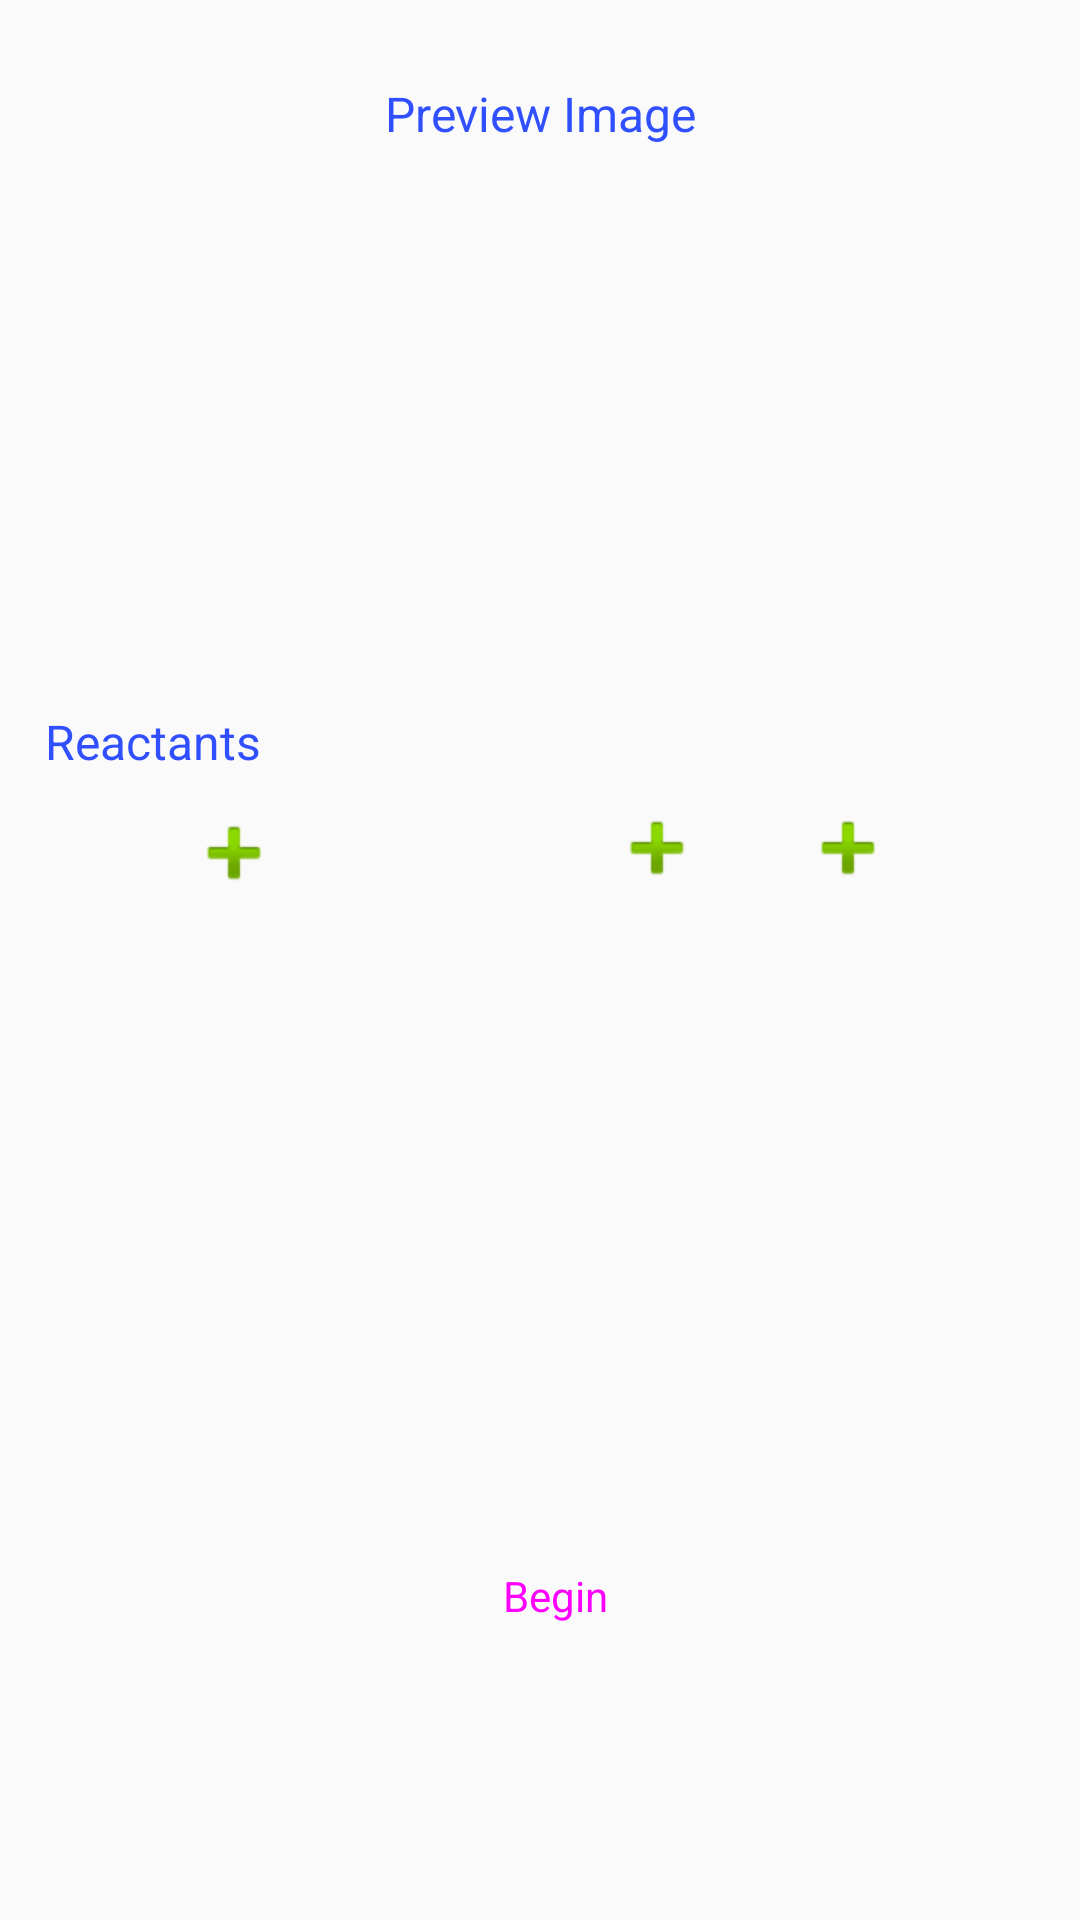

Layout XML and referenced resources for this Android screen:
<!-- AndroidManifest.xml: application theme AppTheme -->
<!-- res/layout/activity_detect_reactions.xml -->
<?xml version="1.0" encoding="utf-8"?>
<androidx.constraintlayout.widget.ConstraintLayout xmlns:android="http://schemas.android.com/apk/res/android"
    xmlns:app="http://schemas.android.com/apk/res-auto"
    xmlns:tools="http://schemas.android.com/tools"
    android:layout_width="match_parent"
    android:layout_height="match_parent"
    tools:context=".UI.DetectReactions">

    <TextView
        android:id="@+id/alttext"
        android:layout_width="wrap_content"
        android:layout_height="wrap_content"
        android:layout_margin="1dp"
        android:layout_marginStart="8dp"
        android:layout_marginTop="8dp"
        android:layout_marginEnd="8dp"
        android:layout_marginBottom="8dp"
        android:gravity="center"
        android:text="Preview Image"
        android:textColor="#304FFE"
        android:textSize="16dp"
        app:layout_constraintBottom_toBottomOf="parent"
        app:layout_constraintEnd_toEndOf="parent"
        app:layout_constraintStart_toStartOf="parent"
        app:layout_constraintTop_toTopOf="parent"
        app:layout_constraintVertical_bias="0.042" />

    <ImageView
        android:id="@+id/imagepreview"
        android:layout_width="170dp"
        android:layout_height="127dp"
        android:layout_marginStart="8dp"
        android:layout_marginTop="8dp"
        android:layout_marginEnd="8dp"
        android:layout_marginBottom="8dp"
        android:maxHeight="250dp"
        app:layout_constraintBottom_toBottomOf="parent"
        app:layout_constraintEnd_toEndOf="parent"
        app:layout_constraintHorizontal_bias="0.546"
        app:layout_constraintStart_toStartOf="parent"
        app:layout_constraintTop_toTopOf="parent"
        app:layout_constraintVertical_bias="0.108" />

    <TextView
        android:id="@+id/textView"
        android:layout_width="wrap_content"
        android:layout_height="wrap_content"
        android:layout_marginStart="8dp"
        android:layout_marginTop="8dp"
        android:layout_marginEnd="8dp"
        android:layout_marginBottom="8dp"
        android:text="Reactants"
        android:textColor="#304FFE"
        android:textSize="16dp"
        app:layout_constraintBottom_toBottomOf="parent"
        app:layout_constraintEnd_toEndOf="parent"
        app:layout_constraintHorizontal_bias="0.026"
        app:layout_constraintStart_toStartOf="parent"
        app:layout_constraintTop_toTopOf="parent"
        app:layout_constraintVertical_bias="0.379" />

    <EditText
        android:id="@+id/resultreactantB"
        android:layout_width="50dp"
        android:layout_height="wrap_content"
        android:layout_marginStart="8dp"
        android:layout_marginTop="8dp"
        android:layout_marginBottom="8dp"
        android:autoLink="all"
        android:background="@null"
        android:clickable="false"
        android:hint=""
        android:padding="5dp"
        android:textColor="#000"
        app:layout_constraintBottom_toBottomOf="parent"
        app:layout_constraintEnd_toEndOf="parent"
        app:layout_constraintHorizontal_bias="0.267"
        app:layout_constraintStart_toStartOf="parent"
        app:layout_constraintTop_toTopOf="parent"
        app:layout_constraintVertical_bias="0.439" />

    <EditText
        android:id="@+id/productA"
        android:layout_width="wrap_content"
        android:layout_height="wrap_content"
        android:layout_marginStart="8dp"
        android:layout_marginTop="8dp"
        android:layout_marginBottom="8dp"
        android:autoLink="all"
        android:background="@null"
        android:hint=""
        android:padding="5dp"
        android:textColor="#000"
        app:layout_constraintBottom_toBottomOf="parent"
        app:layout_constraintEnd_toEndOf="parent"
        app:layout_constraintHorizontal_bias="0.488"
        app:layout_constraintStart_toStartOf="parent"
        app:layout_constraintTop_toTopOf="parent"
        app:layout_constraintVertical_bias="0.439" />

    <EditText
        android:id="@+id/productB"
        android:layout_width="wrap_content"
        android:layout_height="wrap_content"
        android:layout_marginStart="8dp"
        android:layout_marginTop="8dp"
        android:layout_marginBottom="8dp"
        android:autoLink="all"
        android:background="@null"
        android:hint=""
        android:padding="5dp"
        android:textColor="#000"
        app:layout_constraintBottom_toBottomOf="parent"
        app:layout_constraintEnd_toEndOf="parent"
        app:layout_constraintHorizontal_bias="0.679"
        app:layout_constraintStart_toStartOf="parent"
        app:layout_constraintTop_toTopOf="parent"
        app:layout_constraintVertical_bias="0.436" />

    <EditText
        android:id="@+id/productC"
        android:layout_width="wrap_content"
        android:layout_height="wrap_content"
        android:layout_marginStart="8dp"
        android:layout_marginTop="8dp"
        android:layout_marginBottom="8dp"
        android:autoLink="all"
        android:background="@null"
        android:hint=""
        android:padding="5dp"
        android:textColor="#000"
        app:layout_constraintBottom_toBottomOf="parent"
        app:layout_constraintEnd_toEndOf="parent"
        app:layout_constraintHorizontal_bias="0.875"
        app:layout_constraintStart_toStartOf="parent"
        app:layout_constraintTop_toTopOf="parent"
        app:layout_constraintVertical_bias="0.436" />

    <EditText
        android:id="@+id/resultreactantA"
        android:layout_width="50dp"
        android:layout_height="wrap_content"
        android:layout_marginStart="8dp"
        android:layout_marginTop="8dp"
        android:autoLink="all"
        android:background="@null"
        android:clickable="false"
        android:hint=""
        android:padding="5dp"
        android:textColor="#000"
        app:layout_constraintBottom_toBottomOf="parent"
        app:layout_constraintEnd_toEndOf="parent"
        app:layout_constraintHorizontal_bias="0.025"
        app:layout_constraintStart_toStartOf="parent"
        app:layout_constraintTop_toTopOf="parent"
        app:layout_constraintVertical_bias="0.433" />

    <ImageView
        android:id="@+id/gobtn"
        android:layout_width="26dp"
        android:layout_height="24dp"
        android:layout_marginStart="8dp"
        android:layout_marginTop="8dp"
        android:layout_marginEnd="8dp"
        android:layout_marginBottom="8dp"
        app:layout_constraintBottom_toBottomOf="parent"
        app:layout_constraintEnd_toEndOf="parent"
        app:layout_constraintHorizontal_bias="0.392"
        app:layout_constraintStart_toStartOf="parent"
        app:layout_constraintTop_toTopOf="parent"
        app:layout_constraintVertical_bias="0.441"
        app:srcCompat="@drawable/arrow" />

    <ImageView
        android:id="@+id/plus2"
        android:layout_width="wrap_content"
        android:layout_height="wrap_content"
        android:layout_marginStart="8dp"
        android:layout_marginTop="8dp"
        android:layout_marginEnd="8dp"
        android:layout_marginBottom="8dp"
        app:layout_constraintBottom_toBottomOf="parent"
        app:layout_constraintEnd_toEndOf="parent"
        app:layout_constraintHorizontal_bias="0.829"
        app:layout_constraintStart_toStartOf="parent"
        app:layout_constraintTop_toTopOf="parent"
        app:layout_constraintVertical_bias="0.437"
        app:srcCompat="@android:drawable/ic_input_add" />

    <ImageView
        android:id="@+id/plus1"
        android:layout_width="wrap_content"
        android:layout_height="wrap_content"
        android:layout_marginStart="8dp"
        android:layout_marginTop="8dp"
        android:layout_marginEnd="8dp"
        android:layout_marginBottom="8dp"
        app:layout_constraintBottom_toBottomOf="parent"
        app:layout_constraintEnd_toEndOf="parent"
        app:layout_constraintHorizontal_bias="0.625"
        app:layout_constraintStart_toStartOf="parent"
        app:layout_constraintTop_toTopOf="parent"
        app:layout_constraintVertical_bias="0.437"
        app:srcCompat="@android:drawable/ic_input_add" />

    <ImageView
        android:id="@+id/imageView3"
        android:layout_width="wrap_content"
        android:layout_height="wrap_content"
        android:layout_marginStart="8dp"
        android:layout_marginTop="8dp"
        android:layout_marginEnd="8dp"
        android:layout_marginBottom="8dp"
        app:layout_constraintBottom_toBottomOf="parent"
        app:layout_constraintEnd_toEndOf="parent"
        app:layout_constraintHorizontal_bias="0.173"
        app:layout_constraintStart_toStartOf="parent"
        app:layout_constraintTop_toTopOf="parent"
        app:layout_constraintVertical_bias="0.44"
        app:srcCompat="@android:drawable/ic_input_add" />

    <Button
        android:id="@+id/finalprodbn"
        style="@style/Widget.MaterialComponents.Button.Icon"
        android:layout_width="wrap_content"
        android:layout_height="wrap_content"
        android:layout_marginStart="8dp"
        android:layout_marginTop="8dp"
        android:layout_marginEnd="8dp"
        android:layout_marginBottom="8dp"
        android:text="Begin"
        android:textAppearance="@style/TextAppearance.AppCompat.Small"
        app:layout_constraintBottom_toBottomOf="parent"
        app:layout_constraintEnd_toEndOf="parent"
        app:layout_constraintHorizontal_bias="0.527"
        app:layout_constraintStart_toStartOf="parent"
        app:layout_constraintTop_toTopOf="parent"
        app:layout_constraintVertical_bias="0.868" />

</androidx.constraintlayout.widget.ConstraintLayout>
<!-- resources referenced by this layout -->
<resources>
  <style name="AppTheme" parent="Theme.AppCompat.Light.NoActionBar">
          
          <item name="colorPrimary">@color/colorPrimary</item>
          <item name="colorPrimaryDark">@color/colorPrimaryDark</item>
          <item name="colorAccent">@color/colorAccent</item>
  
      </style>
  <color name="colorPrimary">#003B59</color>
  <color name="colorPrimaryDark">#002335</color>
  <color name="colorAccent">#3C4DAF</color>
</resources>
